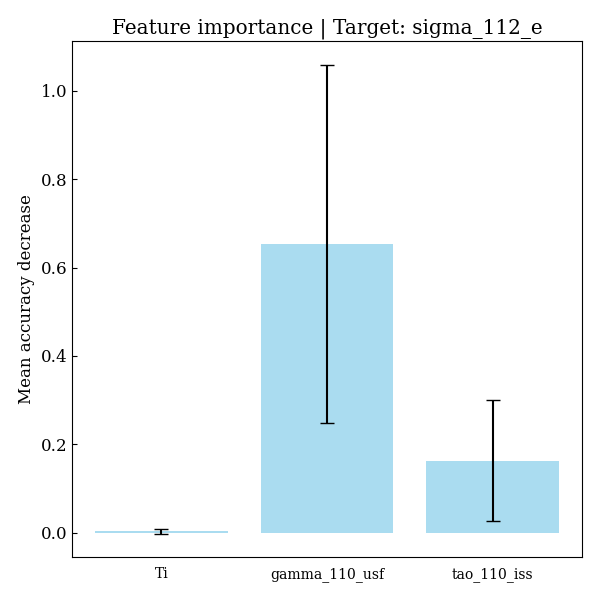

Data behind this chart, as committed beside it:
feature, importances, std_dev
Ti, 0.002847, 0.005897
gamma_110_usf, 0.6532, 0.4058
tao_110_iss, 0.1631, 0.1367
